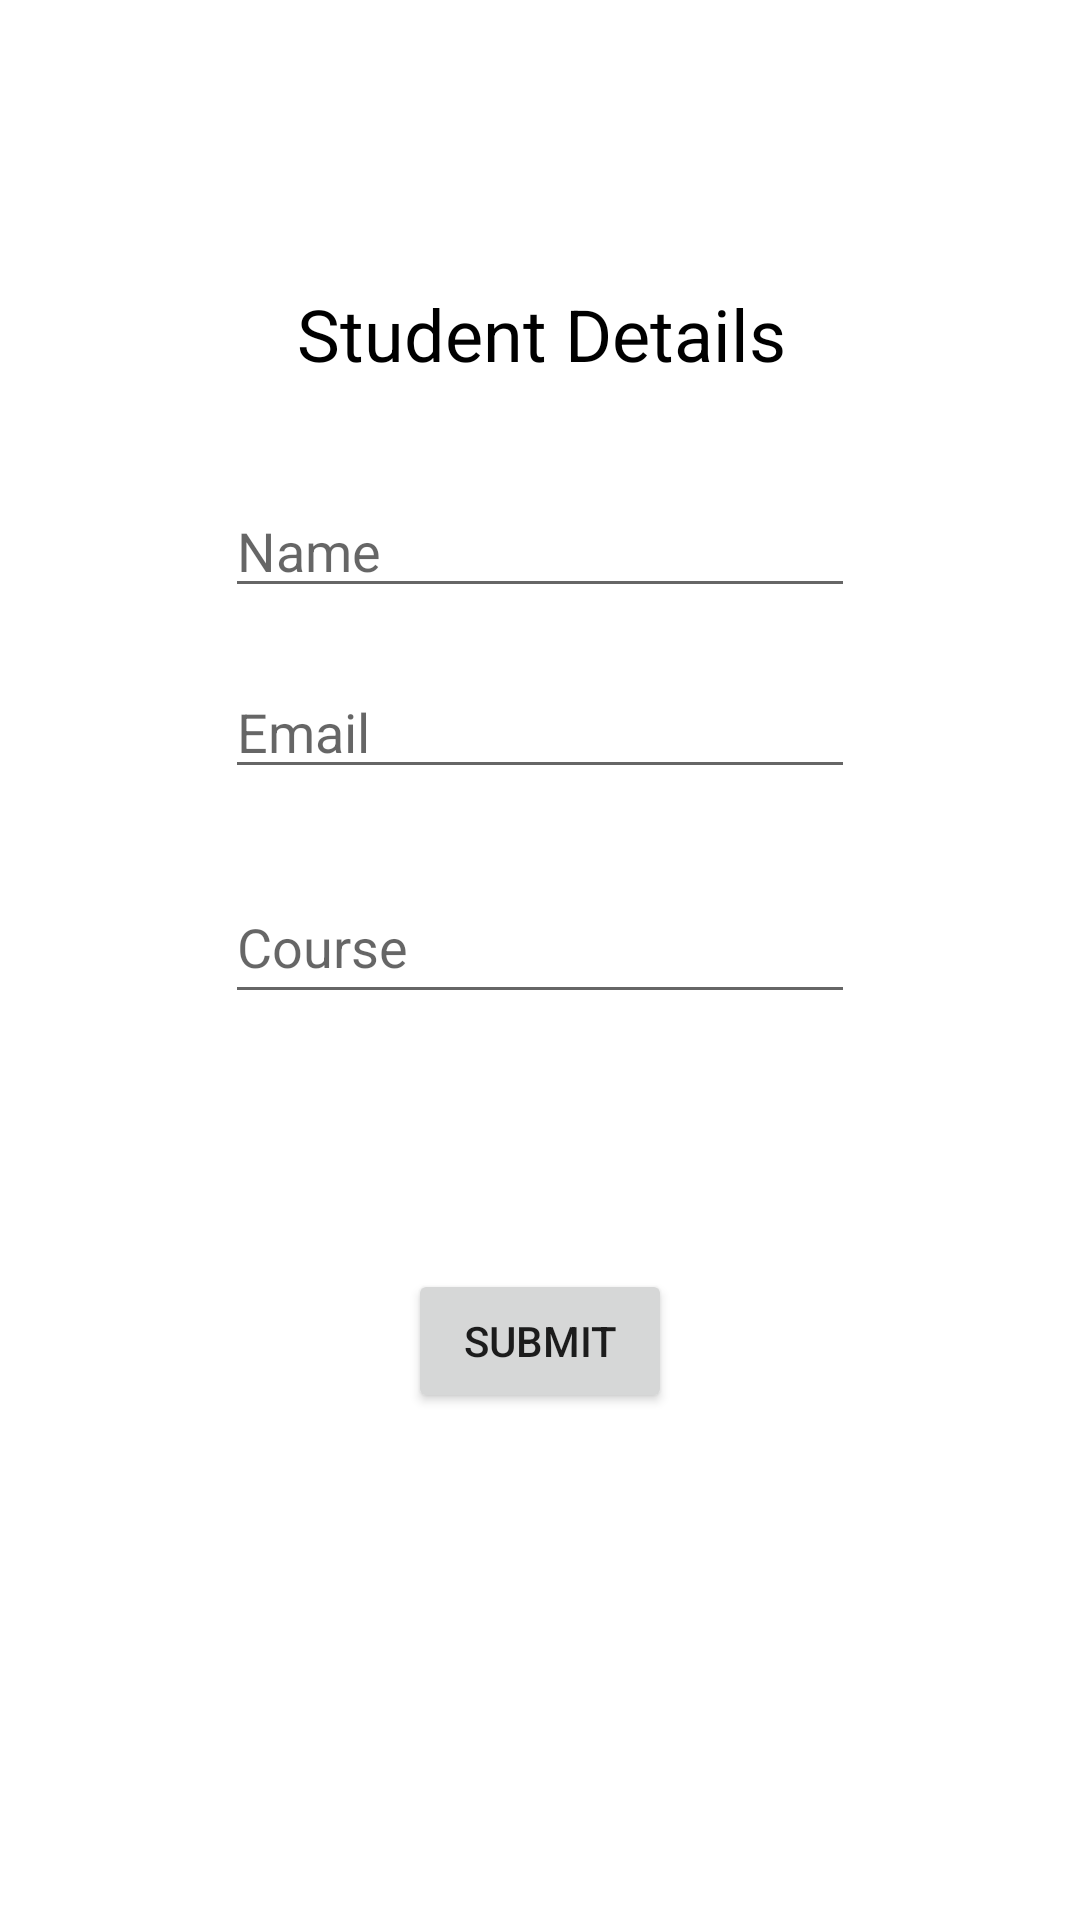

Android layout source for this screen:
<!-- AndroidManifest.xml: application theme Theme.Student_Details -->
<!-- res/layout/activity_main.xml -->
<?xml version="1.0" encoding="utf-8"?>
<androidx.constraintlayout.widget.ConstraintLayout xmlns:android="http://schemas.android.com/apk/res/android"
    xmlns:app="http://schemas.android.com/apk/res-auto"
    xmlns:tools="http://schemas.android.com/tools"
    android:layout_width="match_parent"
    android:layout_height="match_parent"
    tools:context=".MainActivity">

    <EditText
        android:id="@+id/txt_getname"
        android:layout_width="wrap_content"
        android:layout_height="wrap_content"
        android:layout_marginTop="34dp"
        android:ems="10"
        android:hint="Name"
        android:inputType="textPersonName"
        app:layout_constraintEnd_toEndOf="parent"
        app:layout_constraintStart_toStartOf="parent"
        app:layout_constraintTop_toBottomOf="@+id/tv_details" />

    <EditText
        android:id="@+id/txt_getemail"
        android:layout_width="wrap_content"
        android:layout_height="wrap_content"
        android:layout_marginTop="19dp"
        android:ems="10"
        android:hint="Email"
        android:inputType="textPersonName"
        app:layout_constraintStart_toStartOf="@+id/txt_getname"
        app:layout_constraintTop_toBottomOf="@+id/txt_getname" />

    <TextView
        android:id="@+id/tv_details"
        android:layout_width="wrap_content"
        android:layout_height="wrap_content"
        android:layout_marginStart="24dp"
        android:layout_marginTop="95dp"
        android:text="Student Details"
        android:textColor="#000000"
        android:textSize="24sp"
        app:layout_constraintStart_toStartOf="@+id/txt_getname"
        app:layout_constraintTop_toTopOf="parent" />

    <EditText
        android:id="@+id/txt_getcourse"
        android:layout_width="wrap_content"
        android:layout_height="wrap_content"
        android:layout_marginTop="27dp"
        android:ems="10"
        android:hint="Course"
        android:inputType="textPersonName"
        android:minHeight="48dp"
        app:layout_constraintStart_toStartOf="@+id/txt_getemail"
        app:layout_constraintTop_toBottomOf="@+id/txt_getemail" />

    <Button
        android:id="@+id/btn_getsubmit"
        android:layout_width="wrap_content"
        android:layout_height="wrap_content"
        android:layout_marginTop="85dp"
        android:text="Submit"
        app:layout_constraintEnd_toEndOf="parent"
        app:layout_constraintStart_toStartOf="parent"
        app:layout_constraintTop_toBottomOf="@+id/txt_getcourse" />
</androidx.constraintlayout.widget.ConstraintLayout>
<!-- resources referenced by this layout -->
<resources>
  <style name="Theme.Student_Details" parent="Theme.MaterialComponents.DayNight.DarkActionBar">
          
          <item name="colorPrimary">@color/purple_500</item>
          <item name="colorPrimaryVariant">@color/purple_700</item>
          <item name="colorOnPrimary">@color/white</item>
          
          <item name="colorSecondary">@color/teal_200</item>
          <item name="colorSecondaryVariant">@color/teal_700</item>
          <item name="colorOnSecondary">@color/black</item>
          
          <item name="android:statusBarColor">?attr/colorPrimaryVariant</item>
          
      </style>
  <!-- not gathered from this repository: default colours our renderer supplied (Android Studio template values) -->
  <color name="purple_500">#FF6200EE</color>
  <color name="purple_700">#FF3700B3</color>
  <color name="teal_200">#FF03DAC5</color>
  <color name="teal_700">#FF018786</color>
  <color name="black">#FF000000</color>
  <color name="white">#FFFFFFFF</color>
</resources>
